Run: headless pygame with SDL's dummy video driver; simulated clock (each Clock.tick advances the game by its frame time, no real sleeping); random seed 0; keys injected as events and as key.get_pressed() state; no mouse input.
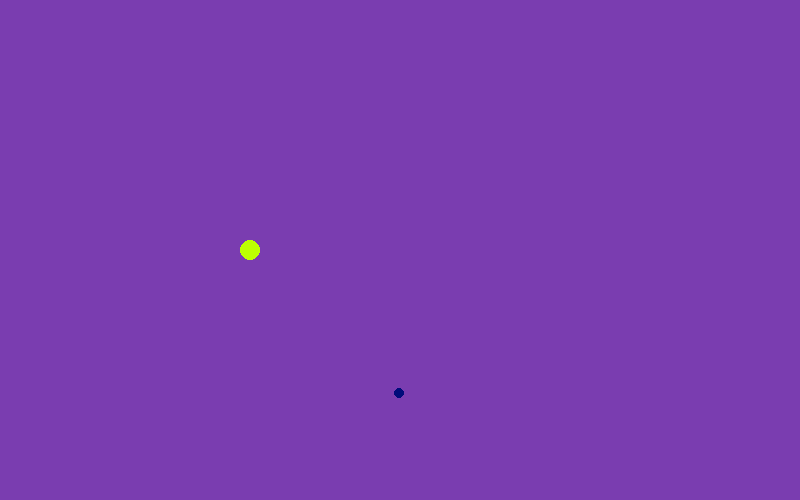
Frame 1 of 4 · flips 1–60 · no input
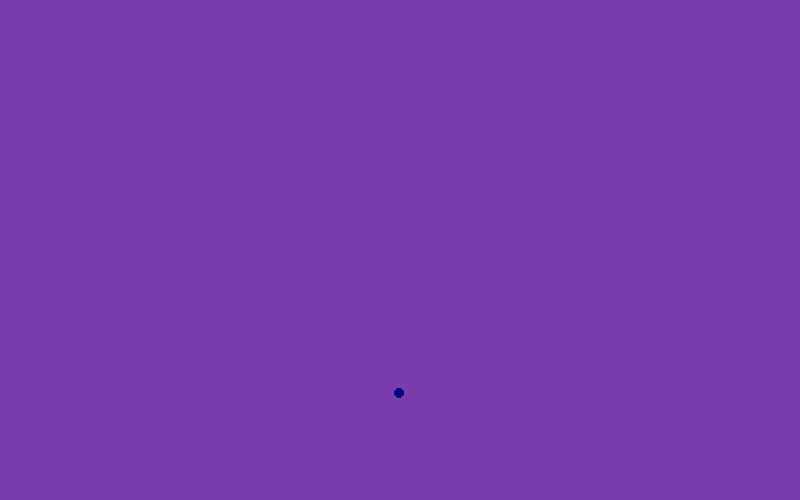
Frame 2 of 4 · flips 61–180 · tapped SPACE, RETURN · held RIGHT (→), D
Frame 3 of 4 · flips 181–300 · held DOWN (↓), S · screen unchanged from frame 2, image omitted
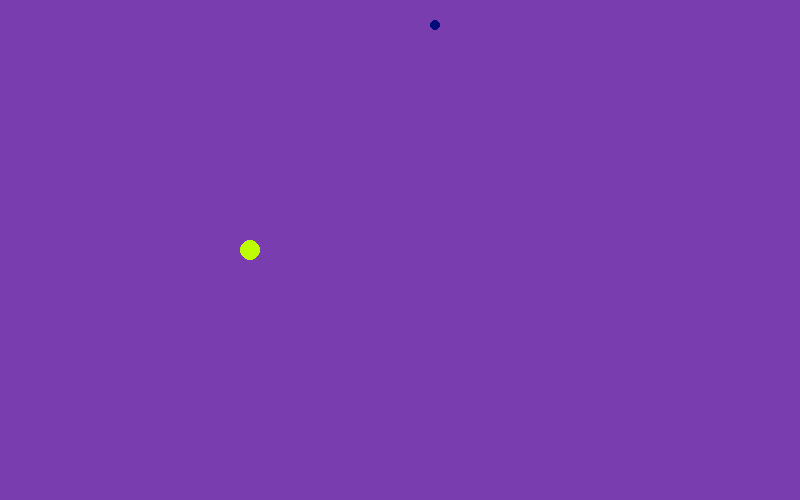
Frame 4 of 4 · flips 301–420 · held LEFT (←), A, UP (↑), W

The pygame program that drew these frames:

import pygame
import random

ancho_ventana = 800
alto_ventana = 500

def mover_circulo(keys, velocidad_movimiento):
    global posicion_x, posicion_y

    if keys[pygame.K_UP]:
        posicion_y -= velocidad_movimiento
    if keys[pygame.K_DOWN]:
        posicion_y += velocidad_movimiento
    if keys[pygame.K_LEFT]:
        posicion_x -= velocidad_movimiento
    if keys[pygame.K_RIGHT]:
        posicion_x += velocidad_movimiento

pygame.init()
# Ventana
PANTALLA = pygame.display.set_mode(size=(ancho_ventana, alto_ventana))
pygame.display.set_caption("Juego")

clock = pygame.time.Clock()
posicion_x = 250
posicion_y = 250
radio = 10
color_circulo = (189, 255, 1)
velocidad_movimiento = 5

obstáculos = []
radio_obstáculo = 5
color_obstáculo = (1, 12, 122)

def generar_obstaculo():
    obstáculo_x = random.randint(radio_obstáculo, 800 - radio_obstáculo)
    obstáculo_y = random.randint(radio_obstáculo, 500 - radio_obstáculo)
    return (obstáculo_x, obstáculo_y)

obstáculo_actual = generar_obstaculo()

running = True
game_over = False

while running:
    for event in pygame.event.get():
        if event.type == pygame.QUIT:
            running = False

    keys = pygame.key.get_pressed()
    mover_circulo(keys, velocidad_movimiento)
    
    circle_rect = pygame.Rect(posicion_x - radio, posicion_y - radio,
                               radio * 2, radio * 2)

    PANTALLA.fill((122, 61, 176))

    # Dibujar obstáculos (manzanas)
    for obstacle in obstáculos:
        obstacle_x, obstacle_y = obstacle
        obstacle_rect = pygame.Rect(obstacle_x - radio_obstáculo,
                                    obstacle_y - radio_obstáculo, radio_obstáculo * 2, radio_obstáculo * 2)
        pygame.draw.circle(PANTALLA, color_obstáculo, (obstacle_x, obstacle_y),
                            radio_obstáculo)

        # Verificar colisión con el círculo
        if obstacle_rect.colliderect(circle_rect):
            obstáculos.remove(obstacle)
    
    # Dibujar obstáculo actual
    obstacle_x, obstacle_y = obstáculo_actual
    pygame.draw.circle(PANTALLA, color_obstáculo, (obstacle_x, obstacle_y),
                        radio_obstáculo)

    # Verificar colisión con el círculo
    obstacle_rect = pygame.Rect(obstacle_x - radio_obstáculo,
                                obstacle_y - radio_obstáculo, radio_obstáculo * 2, radio_obstáculo * 2)
    if obstacle_rect.colliderect(circle_rect):
        obstáculos.append(obstáculo_actual)
        obstáculo_actual = generar_obstaculo()
    
    pygame.draw.circle(PANTALLA, color_circulo, (posicion_x, posicion_y), radio)
    pygame.display.flip()
    clock.tick(60)

pygame.quit()
